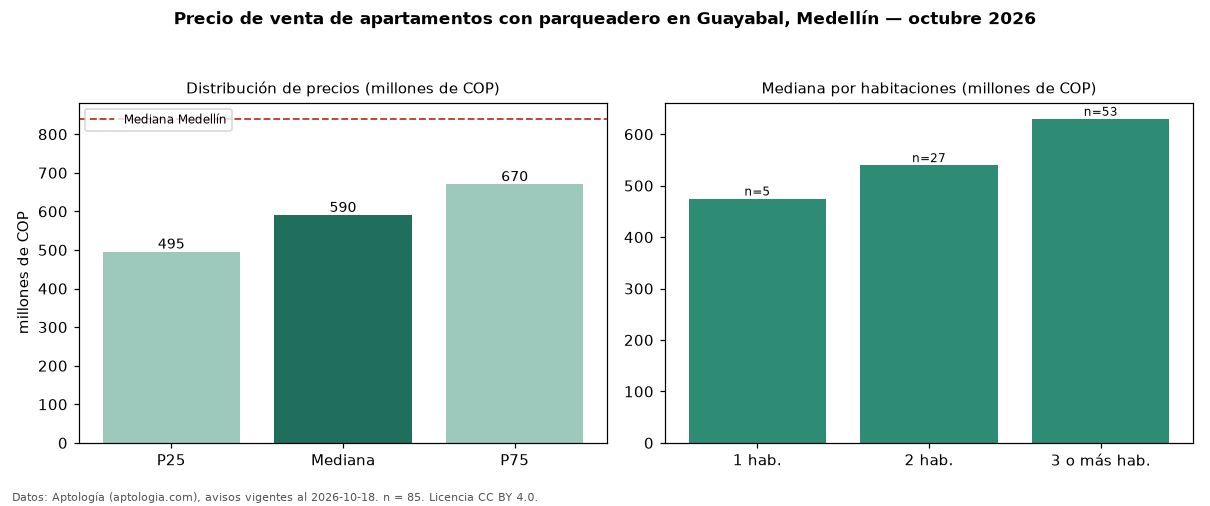

Source data for this figure (header and first rows):
seccion, metrica, valor, moneda, n
filtro, parq1, con parqueadero, , 85
precio, p25, 495000000, COP, 85
precio, mediana, 590000000, COP, 85
precio, p75, 670000000, COP, 85
precio, minimo, 275000000, COP, 85
precio, maximo, 900000000, COP, 85
m2, mediana_precio_m2, 7914634, COP, 85
m2, area_mediana_m2, 73.0, m2, 85
admin, mediana_admin_mes, 380000, COP, 63
banos, mediana_banos, 2.0, , 
parqueadero, pct_con_parqueadero, 100.0, %, 85
estrato, estrato_mas_frecuente, 4, , 85
habitaciones, 1, 475000000, COP, 5
habitaciones, 2, 540000000, COP, 27
habitaciones, 3+, 630000000, COP, 53
ciudad, mediana_ciudad_referencia, 840000000, COP, 
ciudad, mediana_m2_ciudad, 7500000, COP, 
fuente, fecha_datos, 2026-10-18, , 
fuente, atribucion, https://www.aptologia.com/venta/medellin…, , 
fuente, licencia, CC BY 4.0, , 
